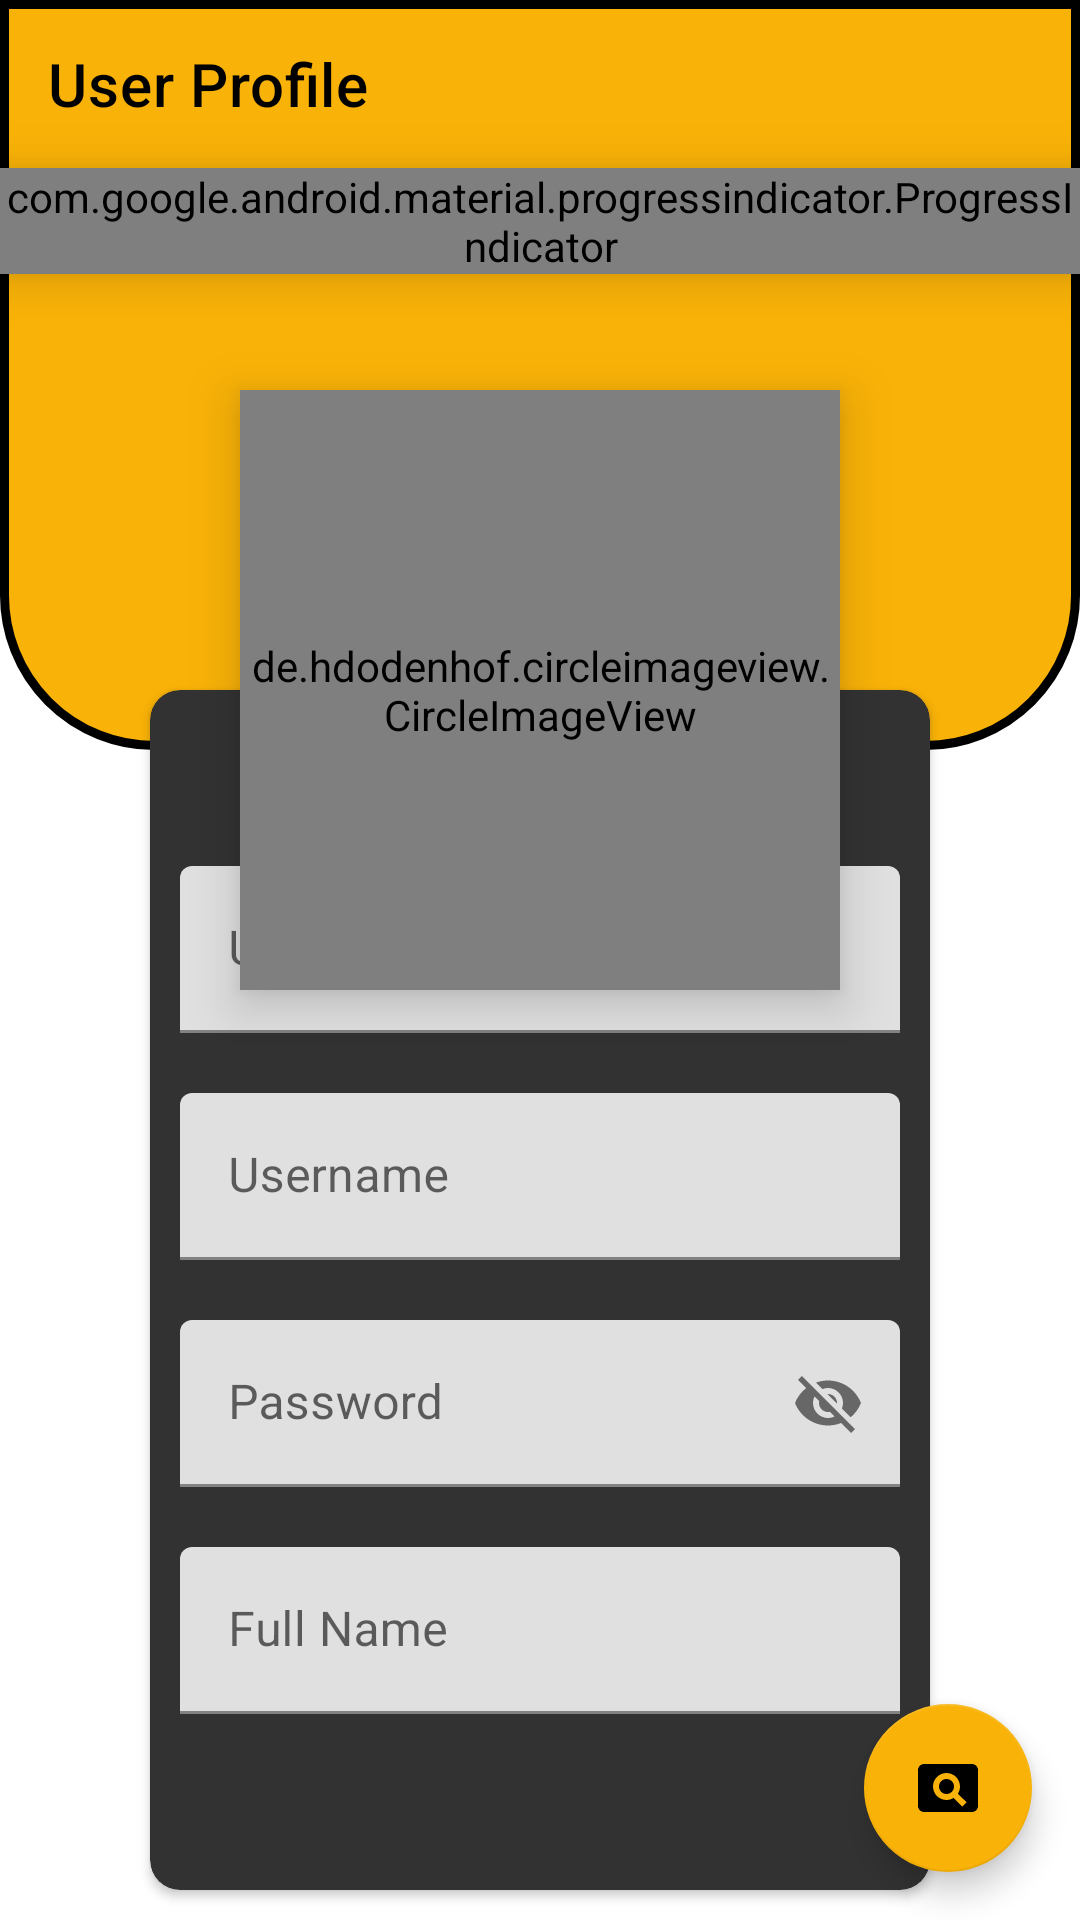

The Android layout XML behind this screen, and the referenced resources:
<!-- AndroidManifest.xml: application theme AppTheme -->
<!-- res/layout/activity_users_view.xml -->
<?xml version="1.0" encoding="utf-8"?>
<RelativeLayout xmlns:android="http://schemas.android.com/apk/res/android"
    xmlns:app="http://schemas.android.com/apk/res-auto"
    xmlns:tools="http://schemas.android.com/tools"
    android:layout_width="match_parent"
    android:layout_height="match_parent"
    tools:context=".View.UsersView.UsersActivityView">
    <androidx.appcompat.widget.Toolbar
        app:title="User Profile"
        android:elevation="10dp"
        app:titleTextColor="#000000"
        android:id="@+id/toolbar"
        android:background="@null"
        android:layout_width="match_parent"
        android:layout_height="?actionBarSize"
        tools:targetApi="lollipop" />
    <com.google.android.material.progressindicator.ProgressIndicator
        android:id="@+id/progress_bar_users"
        app:indicatorColor="#FD0303"
        android:layout_width="match_parent"
        android:layout_height="wrap_content"
        android:layout_marginTop="?actionBarSize"
        android:layout_alignParentTop="true"
        style="@style/Widget.MaterialComponents.ProgressIndicator.Linear.Indeterminate"
        android:elevation="10dp"
        tools:targetApi="lollipop" />

    <com.google.android.material.floatingactionbutton.FloatingActionButton
        android:layout_width="wrap_content"
        android:id="@+id/fab_view"
        android:layout_height="wrap_content"
        app:srcCompat="@drawable/ic_view"
        android:layout_alignParentBottom="true"
        android:layout_alignParentEnd="true"
        app:backgroundTint="#f9b207"
        android:layout_margin="16dp"
        android:layout_alignParentRight="true"
        tools:ignore="RelativeOverlap" />
    <LinearLayout
        android:layout_width="match_parent"
        android:layout_height="250sp"
        android:background="@drawable/profile_curve"/>
    <de.hdodenhof.circleimageview.CircleImageView
        android:foreground="?android:attr/selectableItemBackground"
        android:id="@+id/profile_image"
        android:layout_width="200dp"
        android:layout_height="200dp"
        app:civ_border_width="2dp"
        android:layout_centerHorizontal="true"
        android:layout_marginTop="130dp"
        android:elevation="10dp"
        app:civ_border_color="#FF000000"
        tools:targetApi="lollipop" />
    <androidx.cardview.widget.CardView
        app:cardBackgroundColor="#323232"
        android:id="@+id/cardView_Profile"
        android:layout_width="match_parent"
        android:layout_height="400sp"
        android:layout_marginTop="230dp"
        android:layout_marginLeft="50dp"
        android:layout_marginRight="50dp"
        app:cardCornerRadius="10dp">
        <LinearLayout
            android:layout_width="match_parent"
            android:layout_height="match_parent"
            android:orientation="vertical"
            android:gravity="center">
            <com.google.android.material.textfield.TextInputLayout
                android:layout_margin="10dp"
                android:id="@+id/user_id"
                android:layout_marginTop="100dp"
                android:layout_width="match_parent"
                android:layout_height="wrap_content"
                android:hint="@string/user_id">
                <com.google.android.material.textfield.TextInputEditText
                    android:layout_width="match_parent"
                    android:enabled="false"
                    android:layout_height="wrap_content"
                    />
            </com.google.android.material.textfield.TextInputLayout>
            <com.google.android.material.textfield.TextInputLayout
                android:layout_margin="10dp"
                android:id="@+id/user_username"
                android:layout_marginTop="100dp"
                android:layout_width="match_parent"
                android:layout_height="wrap_content"
                android:hint="@string/username">
                <com.google.android.material.textfield.TextInputEditText
                    android:layout_width="match_parent"
                    android:layout_height="wrap_content"
                    />
            </com.google.android.material.textfield.TextInputLayout>
            <com.google.android.material.textfield.TextInputLayout
                android:layout_margin="10dp"
                android:id="@+id/user_password"
                android:layout_marginTop="100dp"
                android:layout_width="match_parent"
                android:layout_height="wrap_content"
                app:endIconMode="password_toggle"
                android:hint="@string/password">
                <com.google.android.material.textfield.TextInputEditText
                    android:layout_width="match_parent"
                    android:layout_height="wrap_content"
                    />
            </com.google.android.material.textfield.TextInputLayout>
            <com.google.android.material.textfield.TextInputLayout
                android:layout_margin="10dp"
                android:id="@+id/user_real_name"
                android:layout_marginTop="100dp"
                android:layout_width="match_parent"
                android:layout_height="wrap_content"
                android:hint="@string/full_name">
                <com.google.android.material.textfield.TextInputEditText
                    android:layout_width="match_parent"
                    android:layout_height="wrap_content"
                    />
            </com.google.android.material.textfield.TextInputLayout>
        </LinearLayout>

    </androidx.cardview.widget.CardView>

</RelativeLayout>
<!-- resources referenced by this layout -->
<resources>
  <!-- drawable ic_view (drawable) -->
  <vector xmlns:android="http://schemas.android.com/apk/res/android"
      android:width="24dp"
      android:height="24dp"
      android:viewportWidth="24"
      android:viewportHeight="24"
      android:tint="#000000">
    <path
        android:fillColor="@android:color/white"
        android:pathData="M11.5,9C10.12,9 9,10.12 9,11.5s1.12,2.5 2.5,2.5 2.5,-1.12 2.5,-2.5S12.88,9 11.5,9zM20,4L4,4c-1.1,0 -2,0.9 -2,2v12c0,1.1 0.9,2 2,2h16c1.1,0 2,-0.9 2,-2L22,6c0,-1.1 -0.9,-2 -2,-2zM16.79,18.21l-2.91,-2.91c-0.69,0.44 -1.51,0.7 -2.39,0.7C9.01,16 7,13.99 7,11.5S9.01,7 11.5,7 16,9.01 16,11.5c0,0.88 -0.26,1.69 -0.7,2.39l2.91,2.9 -1.42,1.42z"/>
  </vector>
  <!-- drawable profile_curve (drawable) -->
  <?xml version="1.0" encoding="utf-8"?>
  <shape xmlns:android="http://schemas.android.com/apk/res/android">
      <solid
          android:color="#f9b207"
          />
      <corners
          android:bottomLeftRadius="50dp"
          android:bottomRightRadius="50dp"
          />
      <stroke android:width="3dp"
          android:color="#ff000000"
          />
  </shape>
  <string name="full_name">Full Name</string>
  <string name="password">Password</string>
  <string name="user_id">User ID</string>
  <string name="username">Username</string>
  <style name="AppTheme" parent="Theme.MaterialComponents.Light.NoActionBar">
          
          <item name="colorPrimary">#f9b207</item>
          <item name="colorPrimaryDark">#f9b207</item>
          <item name="colorAccent">#f9b207</item>
      </style>
</resources>
